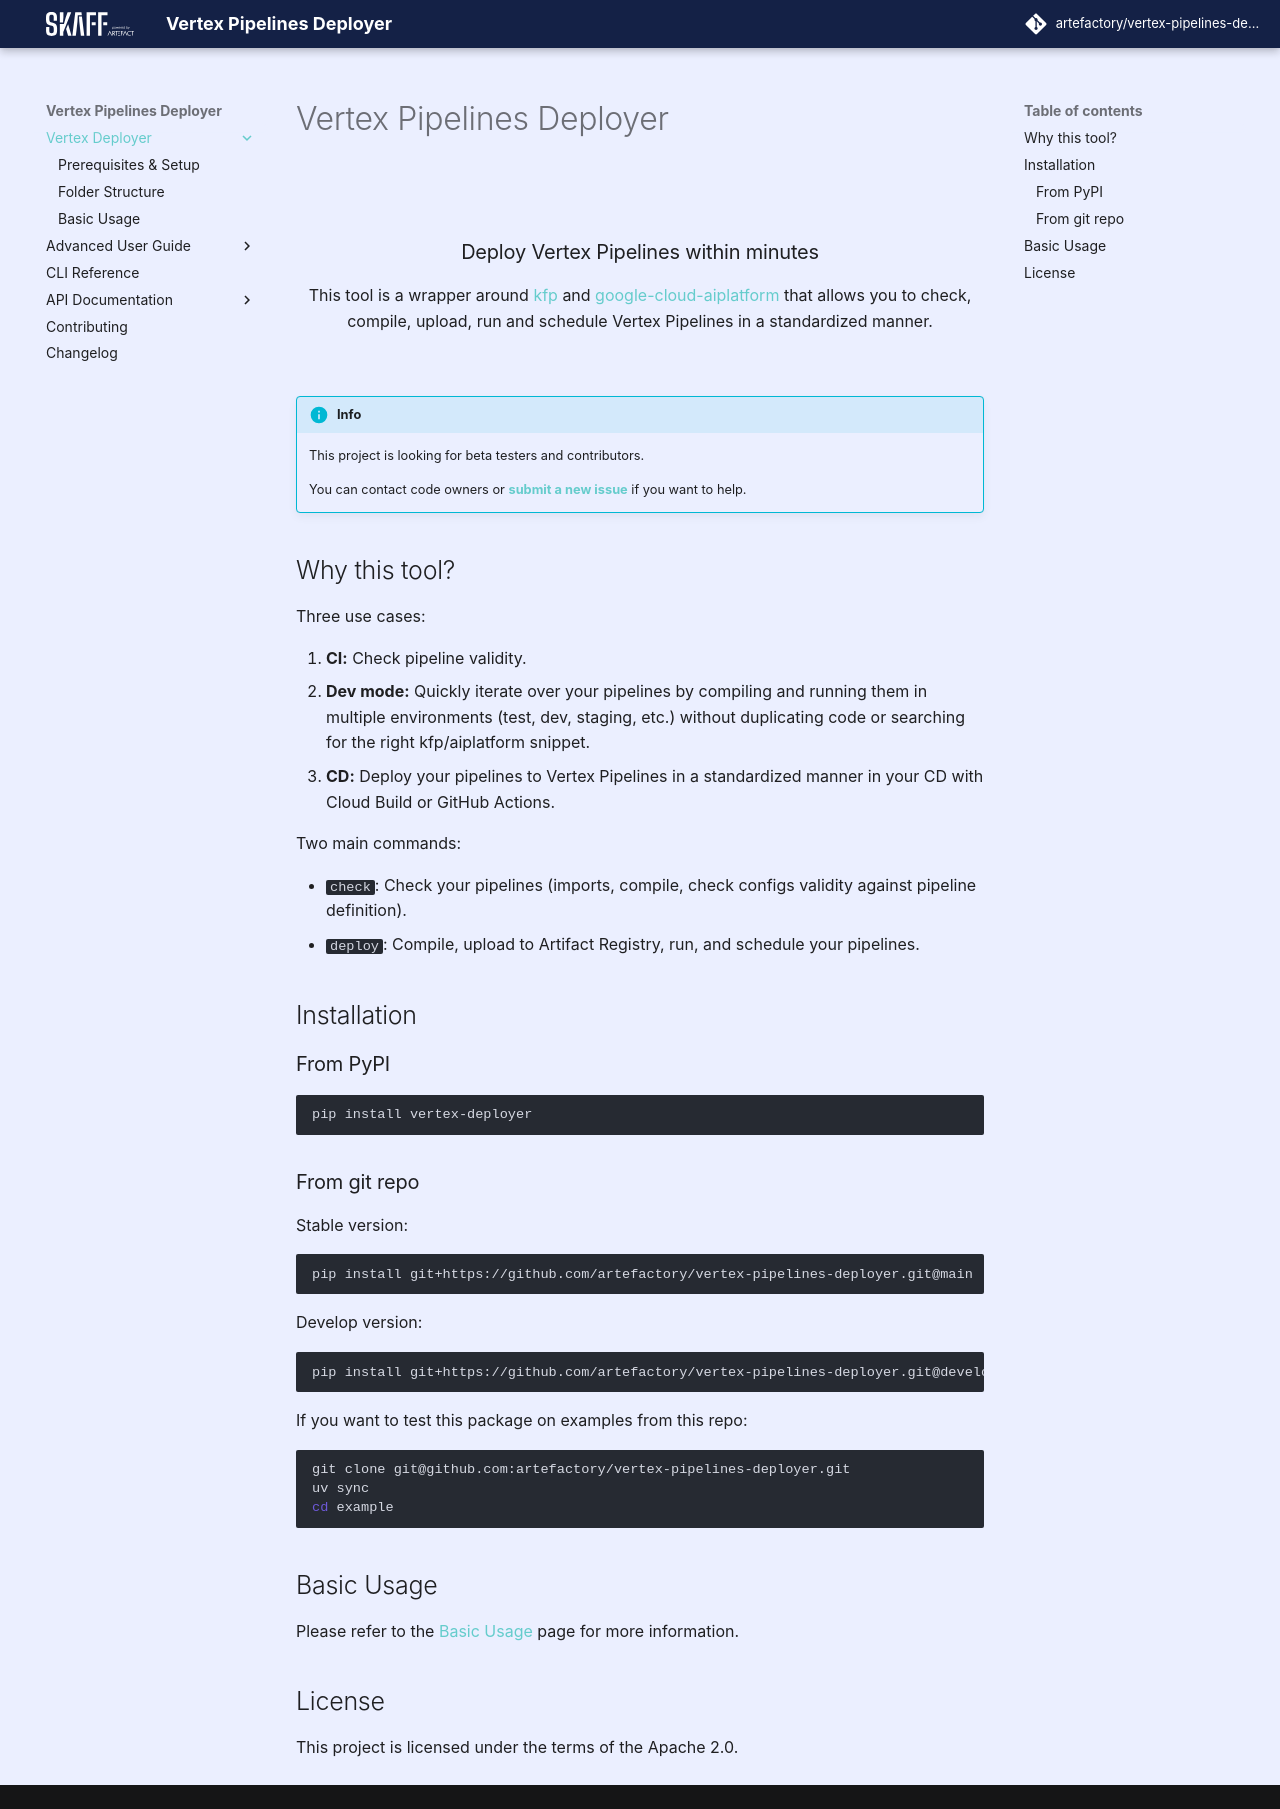

repository: artefactory/vertex-pipelines-deployer · page: index.html · generator: mkdocs

# Vertex Pipelines Deployer
<br />
<div align="center">
    <h3 align="center">Deploy Vertex Pipelines within minutes</h3>
        <p align="center">
        This tool is a wrapper around <a href="https://www.kubeflow.org/docs/components/pipelines/v2/hello-world/">kfp</a> and <a href="https://cloud.google.com/python/docs/reference/aiplatform/latest">google-cloud-aiplatform</a> that allows you to check, compile, upload, run and schedule Vertex Pipelines in a standardized manner.
        </p>
</div>
</br>

!!! info
    This project is looking for beta testers and contributors.

    You can contact code owners or **[submit a new issue](https://github.com/artefactory/vertex-pipelines-deployer/issues/new/choose)** if you want to help.


## Why this tool?

--8<-- "README.md:why"


## Installation

--8<-- "README.md:installation"


## Basic Usage

Please refer to the [Basic Usage](usage.md) page for more information.


## License

This project is licensed under the terms of the Apache 2.0.
